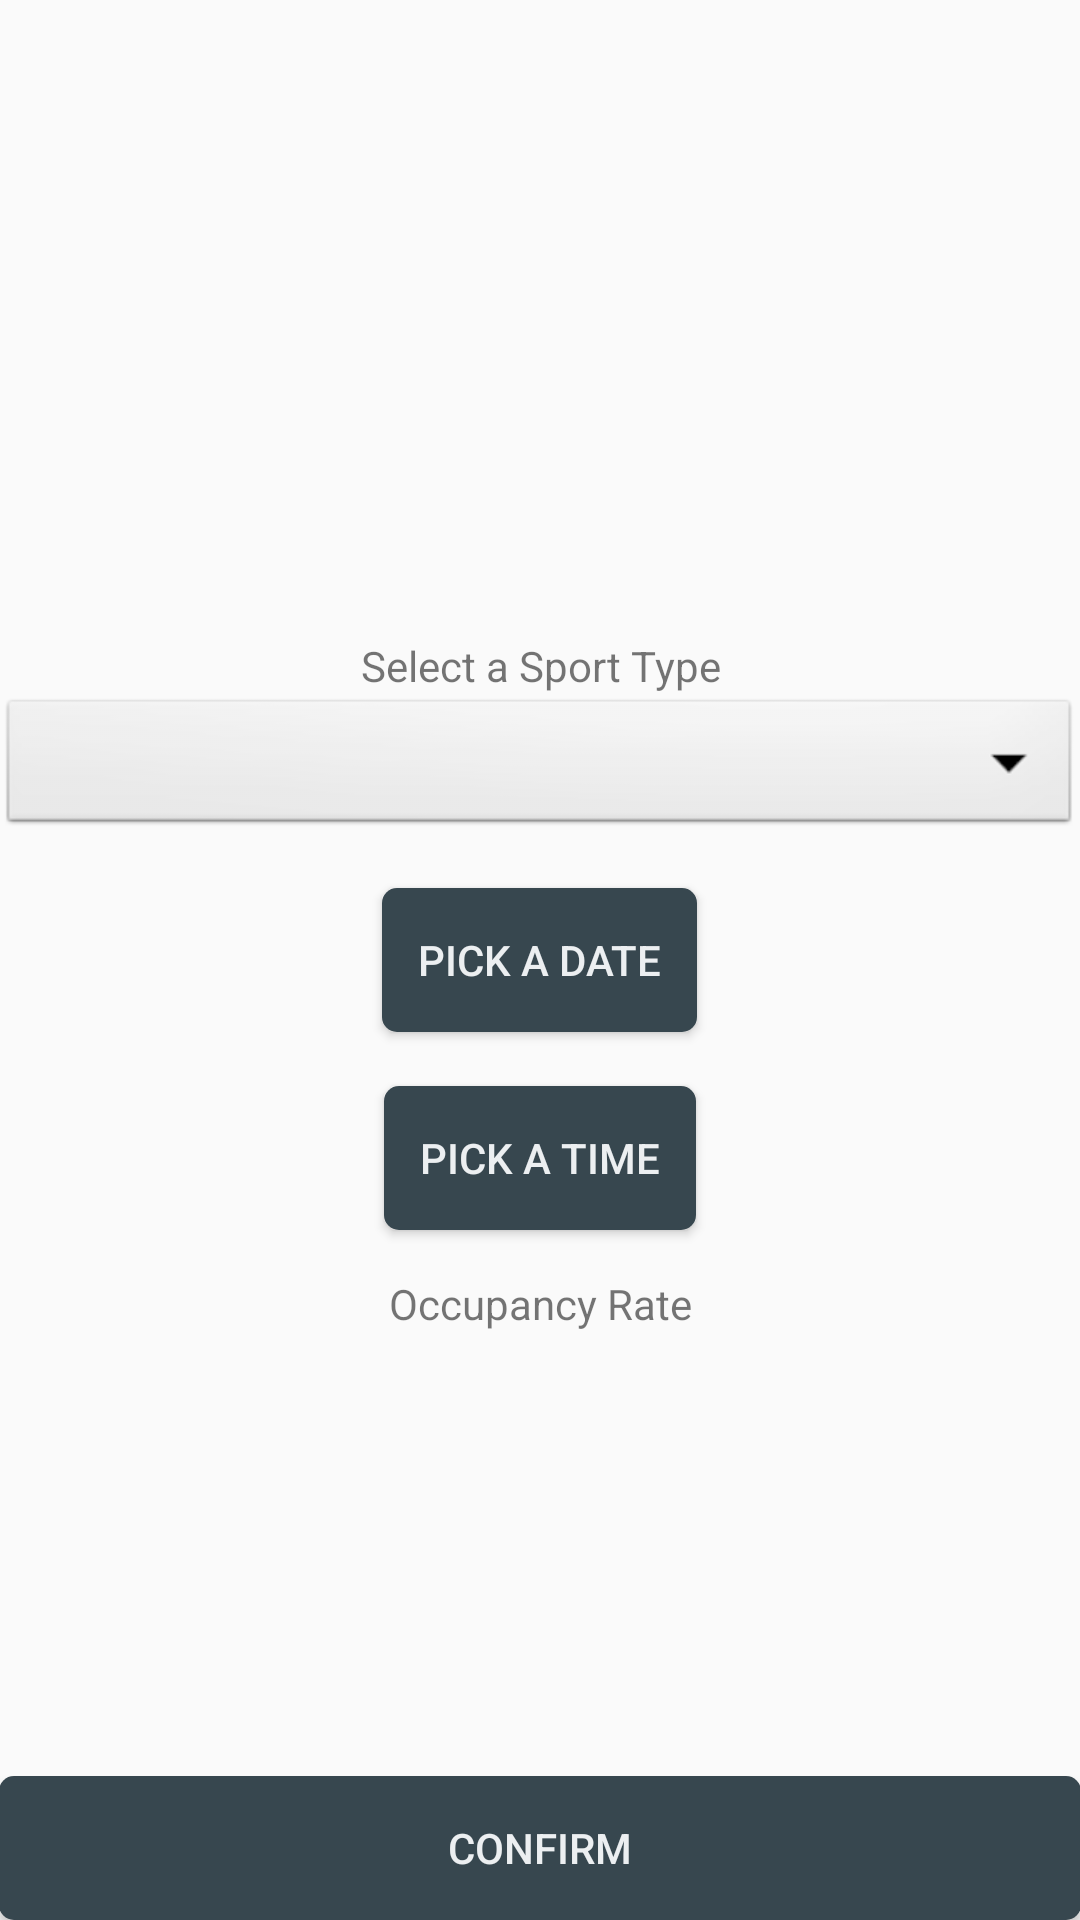

Produce the Android XML layout that renders to this screen, including the resource entries it uses.
<!-- AndroidManifest.xml: application theme Theme.AppCompat.Light.NoActionBar -->
<!-- res/layout/content_sub_booking.xml -->
<?xml version="1.0" encoding="utf-8"?>

<RelativeLayout xmlns:android="http://schemas.android.com/apk/res/android"
    xmlns:app="http://schemas.android.com/apk/res-auto"
    xmlns:tools="http://schemas.android.com/tools"
    android:id="@+id/content_sub_booking"
    android:layout_width="match_parent"
    android:layout_height="match_parent"
    android:paddingBottom="@dimen/activity_vertical_margin"
    android:paddingLeft="@dimen/activity_horizontal_margin"
    android:paddingRight="@dimen/activity_horizontal_margin"
    android:paddingTop="@dimen/activity_vertical_margin"
    app:layout_behavior="@string/appbar_scrolling_view_behavior"
    tools:context="com.example.chen_hsi.androidtutnonfregment.SubBookingActivity"
    tools:showIn="@layout/activity_sub_booking">

    <Button
        android:layout_width="wrap_content"
        android:layout_height="wrap_content"
        android:text="@string/pick_date"
        android:textColor="@color/lightbluegrey"
        android:id="@+id/btnPickDate"
        android:background="@drawable/button_shape"
        android:layout_centerInParent="true" />

    <Button
        android:layout_width="match_parent"
        android:layout_height="wrap_content"
        android:text="CONFIRM"
        android:textColor="@color/lightbluegrey"
        android:id="@+id/confirm"
        android:background="@drawable/button_shape"
        android:layout_centerInParent="true"
        android:layout_alignParentBottom="true"/>


    <Spinner
        android:id="@+id/sportType"
        android:layout_width="match_parent"
        android:layout_height="wrap_content"
        android:background="@android:drawable/btn_dropdown"
        android:spinnerMode="dropdown"
        android:layout_marginBottom="16dp"
        android:layout_above="@+id/btnPickDate"
        android:layout_alignParentStart="true" />

    <Button
        android:layout_width="wrap_content"
        android:layout_height="wrap_content"
        android:text="@string/pick_time"
        android:textColor="@color/lightbluegrey"
        android:id="@+id/btnPickTime"
        android:layout_marginTop="18dp"
        android:background="@drawable/button_shape"
        android:layout_below="@+id/btnPickDate"
        android:layout_centerHorizontal="true" />

    <TextView
        android:layout_width="match_parent"
        android:layout_height="wrap_content"
        android:gravity="center"
        android:text="Select a Sport Type"
        android:layout_above="@+id/sportType"
        android:layout_alignParentStart="true"
        android:id="@+id/textView3" />

    <TextView
        android:layout_width="match_parent"
        android:layout_height="wrap_content"
        android:gravity="center"
        android:text="Occupancy Rate"
        android:layout_below="@+id/btnPickTime"
        android:layout_alignParentStart="true"
        android:layout_marginTop="15dp"
        android:id="@+id/orTv2"/>

    <TextView
        android:layout_width="wrap_content"
        android:layout_height="wrap_content"
        android:layout_below="@+id/orTv2"
        android:layout_centerHorizontal="true"
        android:layout_marginTop="15dp"
        android:id="@+id/occupancyRate" />
    <TextView
        style="@style/BigTitle"
        android:layout_below="@id/my_toolbar"
        android:layout_above="@id/textView3"
        android:gravity="center"
        android:layout_width="wrap_content"
        android:layout_height="wrap_content"
        android:layout_centerHorizontal="true"
        android:layout_marginBottom="30dp"
        android:id="@+id/facility_name"
        />

</RelativeLayout>
<!-- res/layout/activity_sub_booking.xml (included above) -->
<?xml version="1.0" encoding="utf-8"?>
<android.support.v4.widget.DrawerLayout
    xmlns:android="http://schemas.android.com/apk/res/android"
    xmlns:app="http://schemas.android.com/apk/res-auto"
    android:id="@+id/drawer_layout"
    android:layout_width="match_parent"
    android:layout_height="match_parent"
    >

    <RelativeLayout xmlns:android="http://schemas.android.com/apk/res/android"
        xmlns:tools="http://schemas.android.com/tools"
        android:id="@+id/activity_booking"
        android:layout_width="match_parent"
        android:layout_height="wrap_content"


        tools:context="com.example.chen_hsi.androidtutnonfregment.SubBookingActivity">
        <android.support.v7.widget.Toolbar
            xmlns:android="http://schemas.android.com/apk/res/android"
            android:id="@+id/my_toolbar"
            android:layout_above="@layout/content_sub_booking"
            android:layout_height="?attr/actionBarSize"
            android:layout_width="match_parent"
            app:subtitleTextColor="@color/lightbluegrey"
            app:theme="@style/blueGreyToolbar" />

    </RelativeLayout>
    <include layout="@layout/content_sub_booking" />

    <android.support.design.widget.NavigationView android:id="@+id/left_drawer"
        android:layout_width="240dp"
        android:layout_height="match_parent"
        android:layout_gravity="start"
        android:choiceMode="singleChoice"
        android:divider="@android:color/transparent"
        android:dividerHeight="0dp"
        android:background="#FFF"
        app:menu="@menu/drawer_menu"
        />
</android.support.v4.widget.DrawerLayout>
<!-- resources referenced by this layout -->
<resources>
  <color name="lightbluegrey">#ECEFF1</color>
  <!-- drawable button_shape (drawable) -->
  <?xml version="1.0" encoding="utf-8"?>
  <shape xmlns:android="http://schemas.android.com/apk/res/android"
      android:shape="rectangle">
      
      <solid android:color="@color/bluegrey" />
      
      <padding
          android:bottom="12dp"
          android:left="12dp"
          android:right="12dp"
          android:top="12dp" />
      
      <corners android:radius="5dp" />
      
  
  </shape>
  <string name="pick_date">Pick a Date</string>
  <string name="pick_time">Pick a Time</string>
  <style name="BigTitle" parent="Theme.AppCompat.Light.NoActionBar">
          <item name="android:layout_marginLeft">20dp</item>
          <item name="android:layout_marginRight">20dp</item>
          <item name="android:textSize">25sp</item>
          <item name="android:textColor">@color/black</item>
          <item name="android:layout_margin">5dp</item>
  
      </style>
  <style name="blueGreyToolbar" parent="Widget.AppCompat.ActionBar.Solid">
          <item name="android:textColorPrimary">@color/lightbluegrey</item>
          <item name="colorControlNormal">@color/lightbluegrey</item>
          <item name="android:background">@color/bluegrey</item>
      </style>
  <color name="bluegrey">#37474F</color>
  <color name="black">#000000</color>
</resources>
